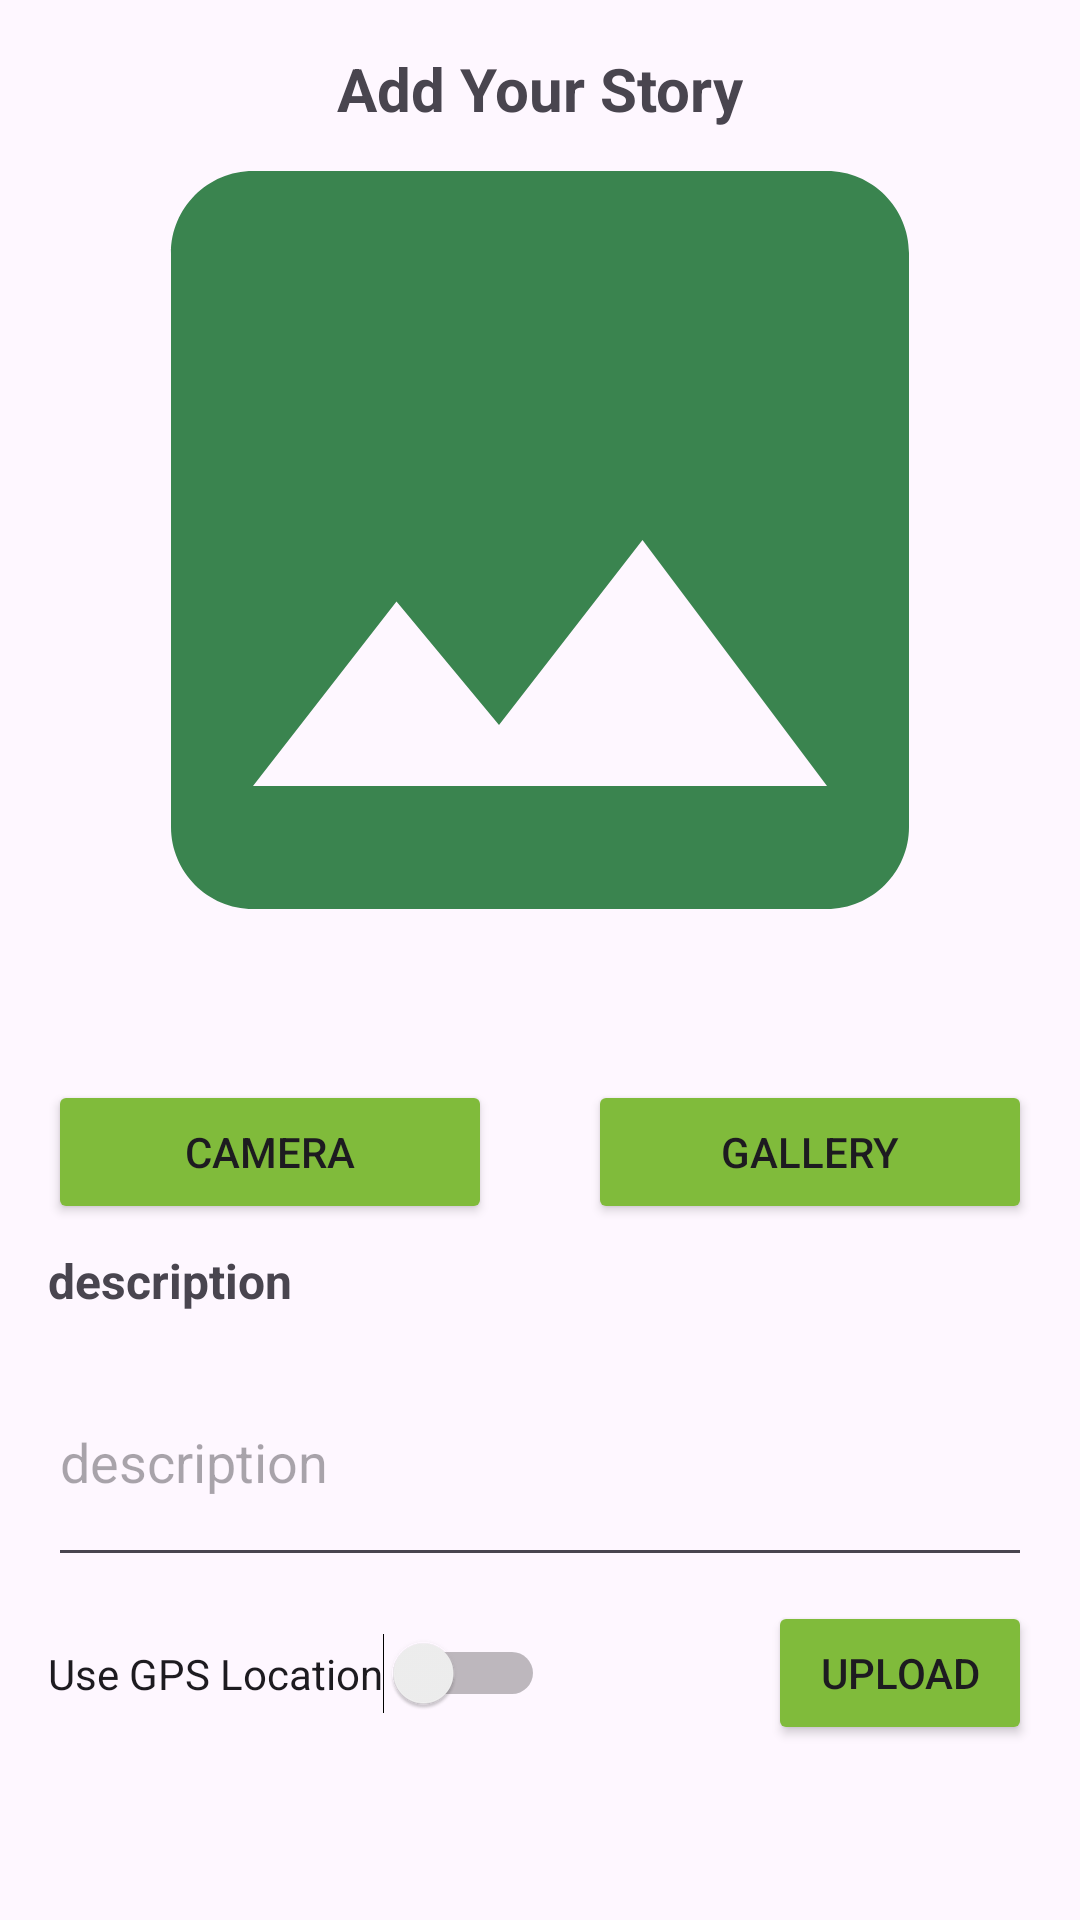

Layout XML and referenced resources for this Android screen:
<!-- AndroidManifest.xml: application theme Theme.LoginWithAnimation -->
<!-- res/layout/activity_story.xml -->
<?xml version="1.0" encoding="utf-8"?>
<androidx.constraintlayout.widget.ConstraintLayout xmlns:android="http://schemas.android.com/apk/res/android"
    xmlns:app="http://schemas.android.com/apk/res-auto"
    xmlns:tools="http://schemas.android.com/tools"
    android:layout_width="match_parent"
    android:layout_height="match_parent"
    tools:context=".view.story.StoryActivity">

    <TextView
        android:id="@+id/titleStory"
        android:layout_width="wrap_content"
        android:layout_height="wrap_content"
        android:layout_marginTop="16dp"
        android:text="@string/title_addingstory"
        android:textSize="20sp"
        android:textStyle="bold"
        app:layout_constraintStart_toStartOf="parent"
        app:layout_constraintTop_toTopOf="parent"
        app:layout_constraintEnd_toEndOf="parent" />

    <ScrollView
        android:layout_width="match_parent"
        android:layout_height="match_parent"
        app:layout_constraintBottom_toBottomOf="parent"
        app:layout_constraintEnd_toEndOf="parent"
        app:layout_constraintStart_toStartOf="parent"
        app:layout_constraintTop_toTopOf="parent">

        <androidx.constraintlayout.widget.ConstraintLayout
            android:layout_width="match_parent"
            android:layout_height="wrap_content">

            <ImageView
                android:id="@+id/preview_image"
                android:layout_width="0dp"
                android:layout_height="wrap_content"
                android:layout_marginStart="16dp"
                android:layout_marginTop="16dp"
                android:layout_marginEnd="16dp"
                android:adjustViewBounds="true"
                android:contentDescription="@string/preview"
                android:scaleType="fitCenter"
                app:layout_constraintEnd_toEndOf="parent"
                app:layout_constraintStart_toStartOf="parent"
                app:layout_constraintTop_toTopOf="parent"
                app:srcCompat="@drawable/baseline_image_24" />

            <Button
                android:id="@+id/btn_camera"
                android:layout_width="0dp"
                android:layout_height="wrap_content"
                android:layout_marginStart="16dp"
                android:layout_marginTop="16dp"
                android:layout_marginEnd="16dp"
                android:text="@string/camera"
                android:backgroundTint="@color/green1"
                app:layout_constraintEnd_toStartOf="@+id/btn_gallery"
                app:layout_constraintStart_toStartOf="parent"
                app:layout_constraintTop_toBottomOf="@+id/preview_image" />

            <Button
                android:id="@+id/btn_gallery"
                android:layout_width="0dp"
                android:layout_height="wrap_content"
                android:layout_marginStart="16dp"
                android:layout_marginTop="16dp"
                android:layout_marginEnd="16dp"
                android:text="@string/gallery"
                android:backgroundTint="@color/green1"
                app:layout_constraintEnd_toEndOf="parent"
                app:layout_constraintStart_toEndOf="@id/btn_camera"
                app:layout_constraintTop_toBottomOf="@+id/preview_image" />

            <TextView
                android:id="@+id/tv_addDesc"
                android:layout_width="wrap_content"
                android:layout_height="wrap_content"
                android:layout_marginTop="8dp"
                android:text="@string/description"
                android:textSize="16sp"
                android:textStyle="bold"
                app:layout_constraintStart_toStartOf="@+id/btn_camera"
                app:layout_constraintTop_toBottomOf="@+id/btn_camera" />

            <EditText
                android:id="@+id/ed_add_description"
                android:layout_width="0dp"
                android:layout_height="80dp"
                android:layout_marginTop="8dp"
                android:hint="@string/description"
                android:importantForAutofill="no"
                android:inputType="textMultiLine"
                app:layout_constraintEnd_toEndOf="@+id/btn_gallery"
                app:layout_constraintStart_toStartOf="@+id/btn_camera"
                app:layout_constraintTop_toBottomOf="@+id/tv_addDesc" />

            <Button
                android:id="@+id/button_add"
                android:layout_width="0dp"
                android:layout_height="wrap_content"
                android:layout_marginTop="8dp"
                android:layout_marginEnd="16dp"
                android:backgroundTint="@color/green1"
                android:layout_marginBottom="8dp"
                android:text="@string/upload"
                app:layout_constraintBottom_toBottomOf="parent"
                app:layout_constraintEnd_toEndOf="parent"
                app:layout_constraintTop_toBottomOf="@+id/ed_add_description" />

            <Switch
                android:id="@+id/switchLocation"
                android:layout_width="wrap_content"
                android:layout_height="wrap_content"
                android:text="@string/use_gps_location"
                android:checked="false"
                app:layout_constraintBottom_toBottomOf="parent"
                app:layout_constraintStart_toStartOf="parent"
                app:layout_constraintTop_toBottomOf="@+id/ed_add_description"
                android:layout_marginStart="16dp"
                tools:ignore="UseSwitchCompatOrMaterialXml" />

        </androidx.constraintlayout.widget.ConstraintLayout>
    </ScrollView>

    <com.airbnb.lottie.LottieAnimationView
        android:id="@+id/progress_bar"
        android:layout_width="100dp"
        android:layout_height="80dp"
        android:layout_centerHorizontal="true"
        android:visibility="invisible"
        app:layout_constraintBottom_toBottomOf="parent"
        app:layout_constraintEnd_toEndOf="parent"
        app:layout_constraintStart_toStartOf="parent"
        app:layout_constraintTop_toTopOf="parent"
        app:lottie_autoPlay="true"
        app:lottie_fileName="loading.json"
        app:lottie_loop="true" />

</androidx.constraintlayout.widget.ConstraintLayout>
<!-- resources referenced by this layout -->
<resources>
  <color name="green1">#80bb3b</color>
  <!-- drawable baseline_image_24 (drawable) -->
  <vector xmlns:android="http://schemas.android.com/apk/res/android"
      android:height="24dp"
      android:tint="#3A844F"
      android:viewportHeight="24"
      android:viewportWidth="24"
      android:width="24dp">
  
      <path
          android:fillColor="@android:color/white"
          android:pathData="M21,19V5c0,-1.1 -0.9,-2 -2,-2H5c-1.1,0 -2,0.9 -2,2v14c0,1.1 0.9,2 2,2h14c1.1,0 2,-0.9 2,-2zM8.5,13.5l2.5,3.01L14.5,12l4.5,6H5l3.5,-4.5z" />
  
  </vector>
  <string name="camera">Camera</string>
  <string name="description">description</string>
  <string name="gallery">Gallery</string>
  <string name="preview">Preview</string>
  <string name="title_addingstory">Add Your Story</string>
  <string name="upload">Upload</string>
  <string name="use_gps_location">Use GPS Location</string>
  <style name="Theme.LoginWithAnimation" parent="Base.Theme.LoginWithAnimation" />
  <style name="Base.Theme.LoginWithAnimation" parent="Theme.Material3.DayNight">
          
          <item name="colorPrimary">@color/black</item>
          <item name="android:statusBarColor">@color/white</item>
  
      </style>
  <color name="black">#FF000000</color>
  <color name="white">#FFFFFFFF</color>
</resources>
